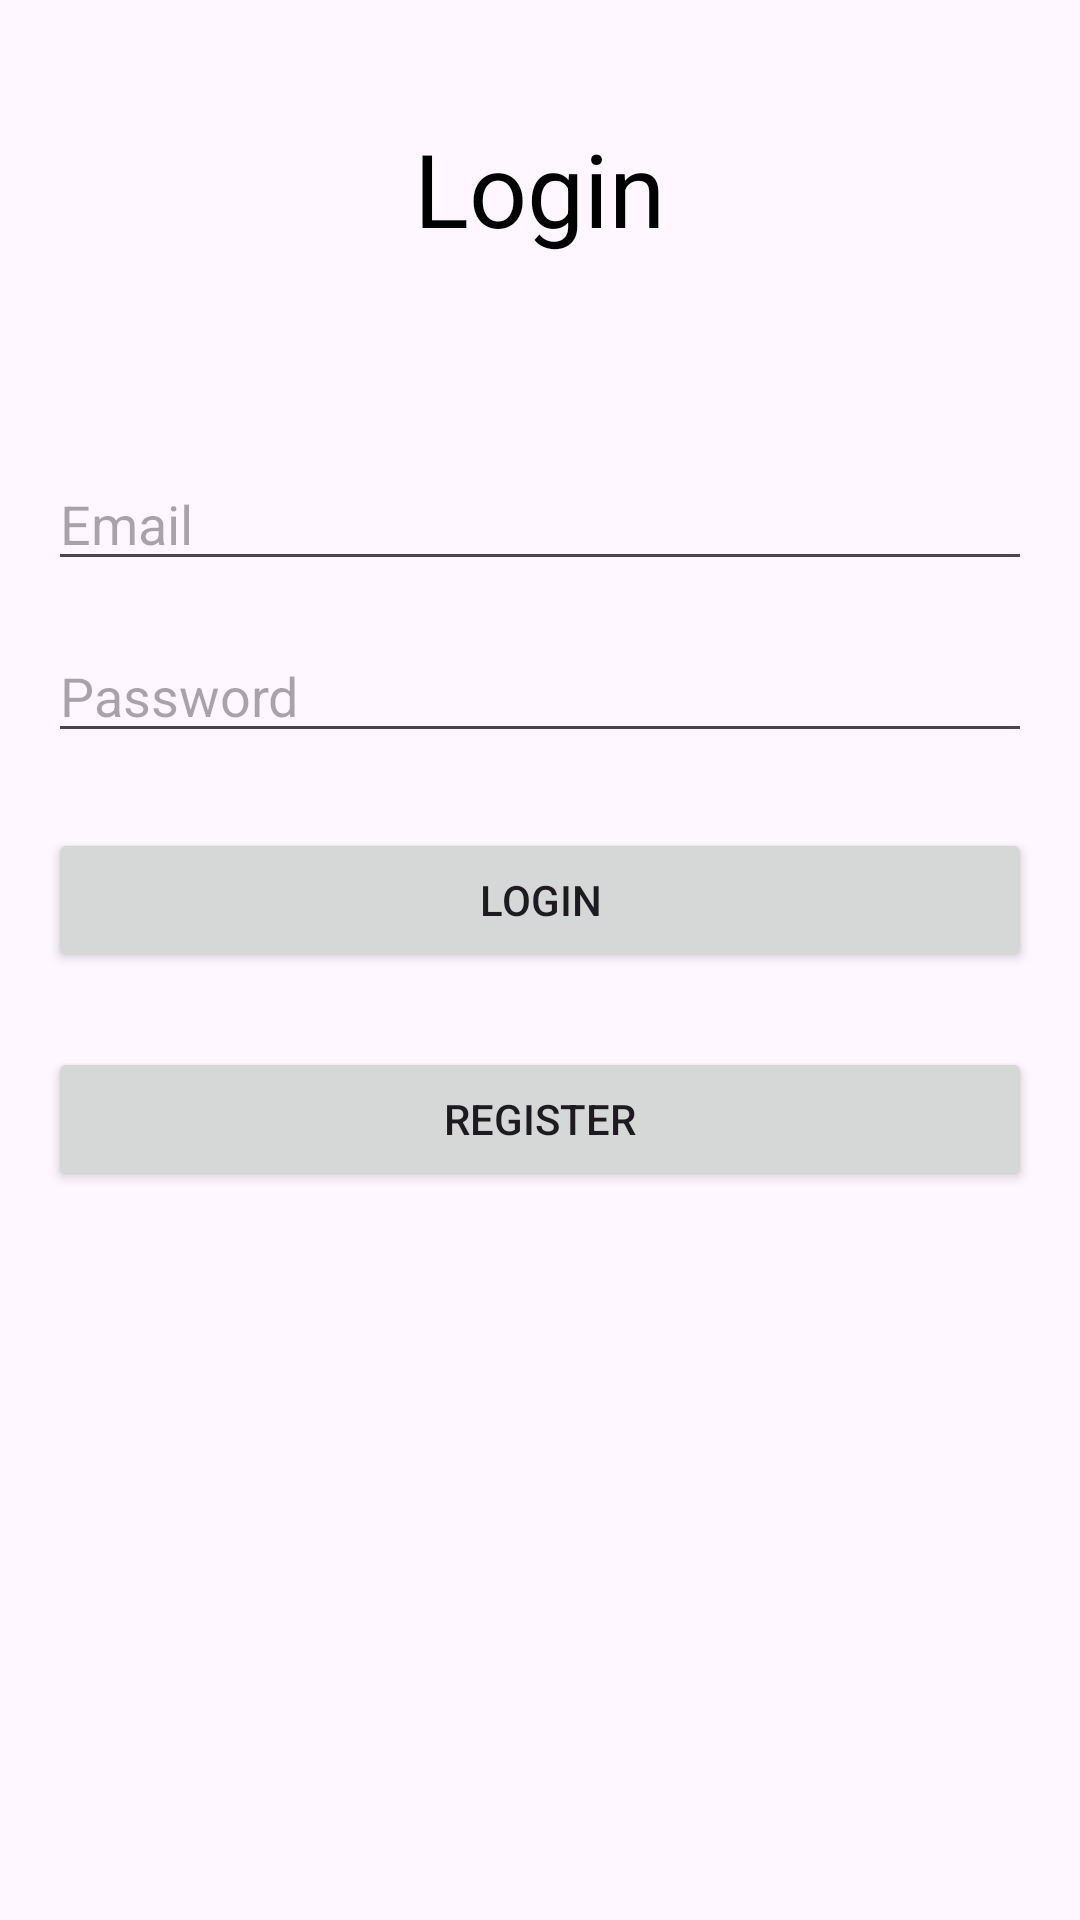

Produce the Android XML layout that renders to this screen, including the resource entries it uses.
<!-- AndroidManifest.xml: application theme Theme.Xpensinator -->
<!-- res/layout/activity_login.xml -->
<?xml version="1.0" encoding="utf-8"?>
<RelativeLayout xmlns:android="http://schemas.android.com/apk/res/android"
    android:layout_width="match_parent"
    android:layout_height="match_parent"
    android:padding="16dp">

    <ImageView
        android:id="@+id/imageView"
        android:layout_width="match_parent"
        android:layout_height="97dp"
        android:layout_alignParentStart="true"
        android:layout_alignParentTop="true"
        android:layout_alignParentEnd="true"
        android:layout_marginStart="0dp"
        android:layout_marginTop="0dp"
        android:layout_marginEnd="0dp"
        android:scaleType="centerCrop"
        android:src="@drawable/yellowbg" />

    <TextView
        android:id="@+id/textView7"
        android:layout_width="wrap_content"
        android:layout_height="wrap_content"
        android:layout_centerHorizontal="true"
        android:layout_marginTop="24dp"
        android:text="Login"
        android:textColor="@color/black"
        android:textSize="34sp" />

    <EditText
        android:id="@+id/txtEmailLogin"
        android:layout_width="match_parent"
        android:layout_height="wrap_content"
        android:layout_below="@+id/textView7"
        android:layout_marginTop="67dp"
        android:hint="Email" />

    <EditText
        android:id="@+id/txtPasswordLogin"
        android:layout_width="match_parent"
        android:layout_height="wrap_content"
        android:layout_below="@+id/txtEmailLogin"
        android:layout_marginTop="16dp"
        android:hint="Password"
        android:inputType="textPassword" />

    <Button
        android:id="@+id/btnLogin"
        android:layout_width="match_parent"
        android:layout_height="wrap_content"
        android:layout_below="@+id/txtPasswordLogin"
        android:layout_marginTop="25dp"
        android:text="Login" />

    <Button
        android:id="@+id/btnRegister"
        android:layout_width="match_parent"
        android:layout_height="wrap_content"
        android:layout_below="@+id/btnLogin"
        android:layout_marginTop="25dp"
        android:text="Register" />
</RelativeLayout>
<!-- resources referenced by this layout -->
<resources>
  <color name="black">#FF000000</color>
  <style name="Theme.Xpensinator" parent="Base.Theme.Xpensinator" />
  <style name="Base.Theme.Xpensinator" parent="Theme.Material3.DayNight.NoActionBar">
          
          
      </style>
</resources>
